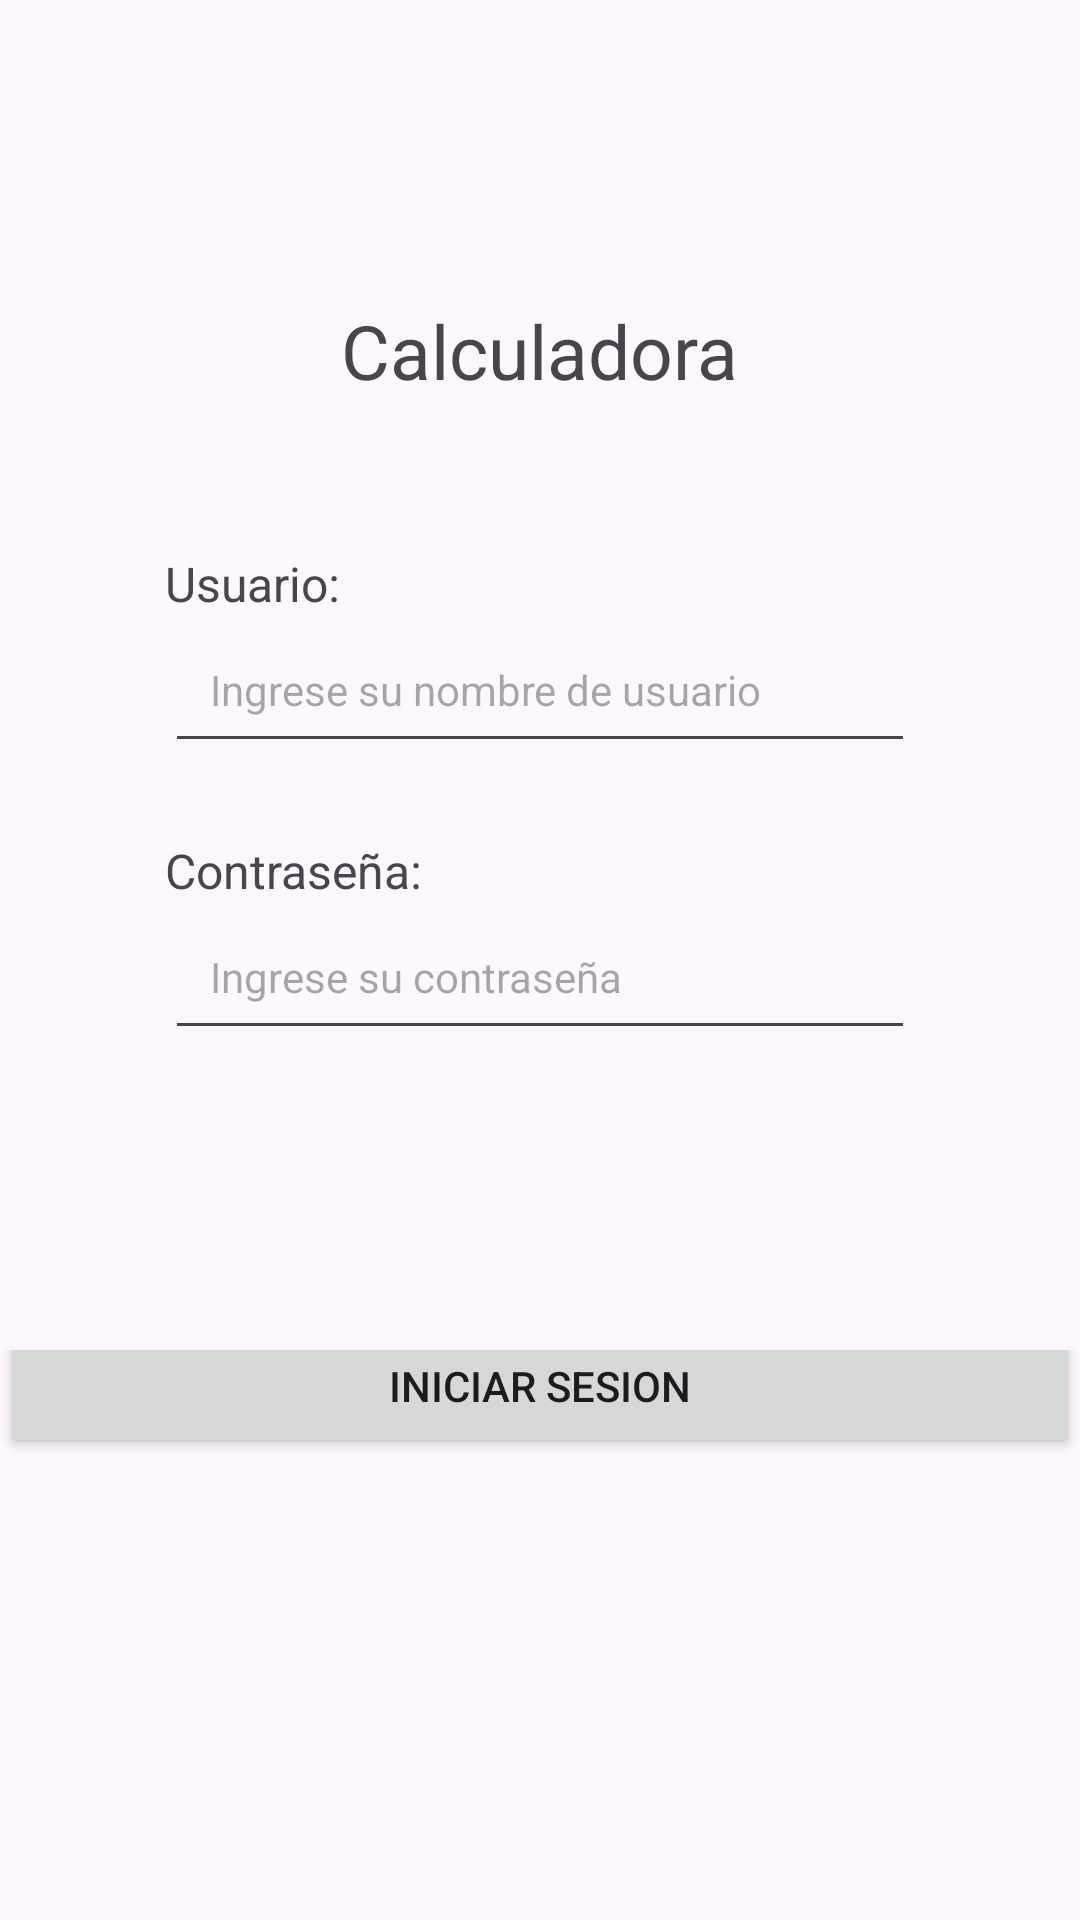

Layout XML and referenced resources for this Android screen:
<!-- AndroidManifest.xml: application theme Theme.P03Kotlin -->
<!-- res/layout/activity_main.xml -->
<?xml version="1.0" encoding="utf-8"?>
<androidx.constraintlayout.widget.ConstraintLayout xmlns:android="http://schemas.android.com/apk/res/android"
    xmlns:app="http://schemas.android.com/apk/res-auto"
    xmlns:tools="http://schemas.android.com/tools"
    android:layout_width="match_parent"
    android:layout_height="match_parent"
    tools:context=".MainActivity">


    <LinearLayout
        android:layout_width="match_parent"
        android:layout_height="match_parent"
        android:orientation="vertical">

        <LinearLayout
            android:layout_width="match_parent"
            android:layout_height="450dp"
            android:gravity="center"
            android:orientation="vertical"
            app:layout_constraintBottom_toBottomOf="parent"
            app:layout_constraintEnd_toEndOf="parent"
            app:layout_constraintStart_toStartOf="parent"
            app:layout_constraintTop_toTopOf="parent"
            app:layout_constraintVertical_bias="0.0">

            <TextView
                android:id="@+id/lblCalculadora"
                android:layout_width="wrap_content"
                android:layout_height="wrap_content"
                android:layout_marginBottom="50dp"
                android:text="Calculadora"
                android:textSize="25dp" />

            <TextView
                android:id="@+id/lblUsuario"
                android:layout_width="250dp"
                android:layout_height="wrap_content"
                android:text="Usuario:"
                android:textSize="16sp" />

            <EditText
                android:id="@+id/inputUser"
                android:layout_width="250dp"
                android:layout_height="wrap_content"
                android:hint="Ingrese su nombre de usuario"
                android:padding="15dp"
                android:textSize="14sp" />


            <TextView
                android:id="@+id/lblContraseña"
                android:layout_width="250dp"
                android:layout_height="wrap_content"
                android:layout_marginTop="25dp"
                android:text="Contraseña:"
                android:textSize="16sp" />

            <EditText
                android:id="@+id/inputPass"
                android:layout_width="250dp"
                android:layout_height="wrap_content"
                android:hint="Ingrese su contraseña"
                android:padding="15dp"
                android:textSize="14sp" />
        </LinearLayout>

        <LinearLayout
            android:layout_width="match_parent"
            android:layout_height="match_parent"
            android:layout_marginBottom="4dp"
            android:gravity="bottom"
            android:orientation="vertical"
            app:layout_constraintBottom_toBottomOf="parent"
            app:layout_constraintEnd_toEndOf="parent"
            app:layout_constraintHorizontal_bias="0.473"
            app:layout_constraintStart_toStartOf="parent">

            <Button
                android:id="@+id/btnLogin"
                android:layout_width="match_parent"
                android:layout_height="wrap_content"
                android:text="Iniciar Sesion" />

            <Button
                android:id="@+id/btnSalir"
                android:layout_width="match_parent"
                android:layout_height="wrap_content"
                android:layout_gravity="bottom"
                android:layout_marginTop="150dp"
                android:text="Salir" />

        </LinearLayout>

    </LinearLayout>

</androidx.constraintlayout.widget.ConstraintLayout>
<!-- resources referenced by this layout -->
<resources>
  <style name="Theme.P03Kotlin" parent="Base.Theme.P03Kotlin" />
  <style name="Base.Theme.P03Kotlin" parent="Theme.Material3.DayNight.NoActionBar">
          
          
      </style>
</resources>
